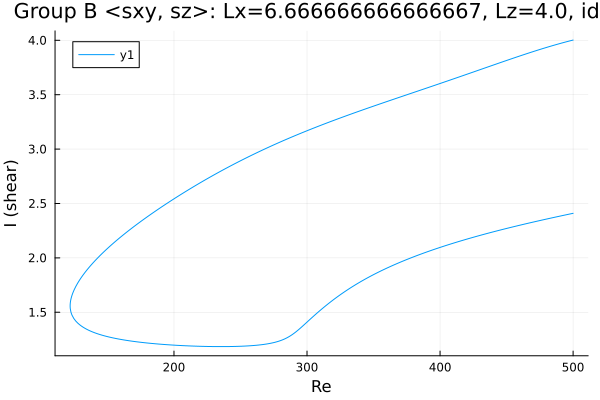

The table this chart was drawn from, first rows:
Re, shear
500.0, 4.002
498.8, 3.998
497.4, 3.994
496, 3.989
495.7, 3.988
494.2, 3.984
492.8, 3.979
491.4, 3.975
490, 3.97
488.6, 3.965
487.2, 3.96
485.8, 3.955
484.3, 3.95
482.9, 3.945
481.5, 3.94
480.1, 3.935
478.7, 3.929
477.3, 3.924
475.9, 3.919
474.4, 3.913
473, 3.908
471.6, 3.902
470.2, 3.897
468.8, 3.891
467.4, 3.886
466, 3.88
464.5, 3.874
463.1, 3.869
461.7, 3.863
460.3, 3.857
458.9, 3.851
457.5, 3.846
456.1, 3.84
454.6, 3.834
453.2, 3.828
451.8, 3.822
450.4, 3.816
449, 3.81
447.6, 3.804
446.2, 3.798
444.7, 3.792
443.3, 3.786
441.9, 3.78
440.5, 3.774
439.1, 3.768
437.7, 3.762
436.3, 3.756
434.8, 3.75
433.4, 3.744
432, 3.738
430.6, 3.732
429.2, 3.726
427.8, 3.72
426.4, 3.714
424.9, 3.708
423.5, 3.702
422.1, 3.696
420.7, 3.69
419.3, 3.684
417.9, 3.678
... 548 more rows
